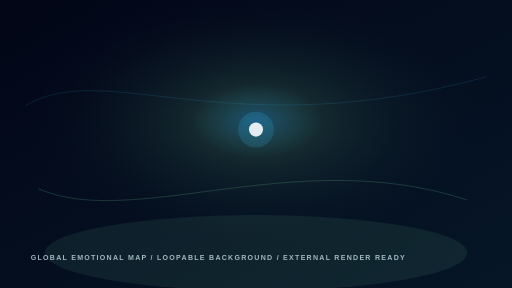
t = 0.00 s
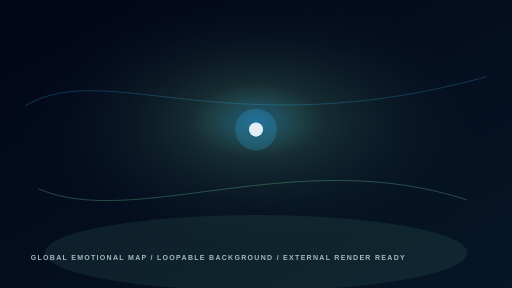
t = 1.38 s
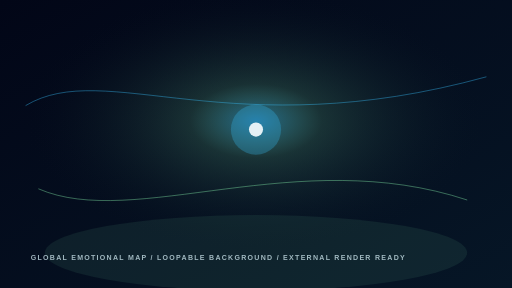
t = 3.38 s
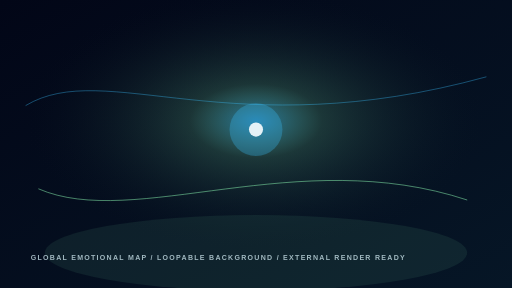
t = 5.00 s
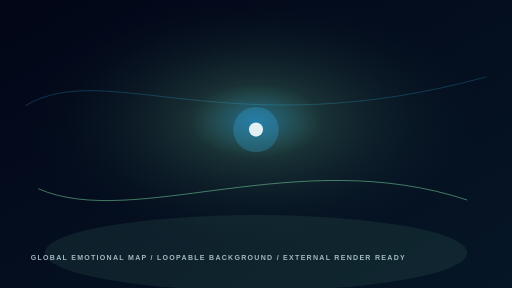
t = 6.75 s
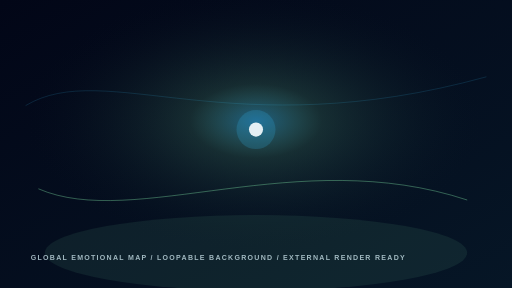
t = 8.25 s

The animated SVG that drew these frames (rendered in a browser with its animation timeline set to each time). Animation: 5 SMIL elements (animate=5); frames cover the first 8.25 s, repeats indefinitely.

<svg xmlns="http://www.w3.org/2000/svg" width="1600" height="900" viewBox="0 0 1600 900" role="img" aria-labelledby="title desc">
  <title id="title">URAI Genesis loop background: Global Emotional Map</title>
  <desc id="desc">Loopable symbolic background for Global Emotional Map. External video render still required for final motion.</desc>
  <defs>
    <radialGradient id="orb" cx="50%" cy="42%" r="46%"><stop offset="0" stop-color="#38bdf8" stop-opacity=".72"/><stop offset=".28" stop-color="#86efac" stop-opacity=".22"/><stop offset="1" stop-color="#020617" stop-opacity="0"/></radialGradient>
    <linearGradient id="bg" x1="0" y1="0" x2="1" y2="1"><stop offset="0" stop-color="#020617"/><stop offset="1" stop-color="#061626"/></linearGradient>
  </defs>
  <rect width="1600" height="900" fill="url(#bg)"/>
  <rect width="1600" height="900" fill="url(#orb)" opacity=".72"><animate attributeName="opacity" values=".54;.82;.54" dur="10s" repeatCount="indefinite"/></rect>
  <path d="M80 330 C 330 180, 720 460, 1520 240" fill="none" stroke="#38bdf8" stroke-width="2" stroke-opacity=".55"><animate attributeName="stroke-opacity" values=".2;.72;.2" dur="8s" repeatCount="indefinite"/></path>
  <path d="M120 590 C 420 720, 930 450, 1460 625" fill="none" stroke="#86efac" stroke-width="3" stroke-opacity=".4"><animate attributeName="stroke-opacity" values=".18;.58;.18" dur="11s" repeatCount="indefinite"/></path>
  <circle cx="800" cy="405" r="70" fill="#38bdf8" opacity=".22"><animate attributeName="r" values="56;86;56" dur="9s" repeatCount="indefinite"/><animate attributeName="opacity" values=".16;.32;.16" dur="9s" repeatCount="indefinite"/></circle>
  <circle cx="800" cy="405" r="22" fill="#f8fdff" opacity=".9"/>
  <ellipse cx="800" cy="790" rx="660" ry="118" fill="#86efac" opacity=".08"/>
  <text x="96" y="812" fill="#dff8ff" opacity=".7" font-family="Arial,sans-serif" font-size="22" font-weight="700" letter-spacing="4">GLOBAL EMOTIONAL MAP / LOOPABLE BACKGROUND / EXTERNAL RENDER READY</text>
</svg>
